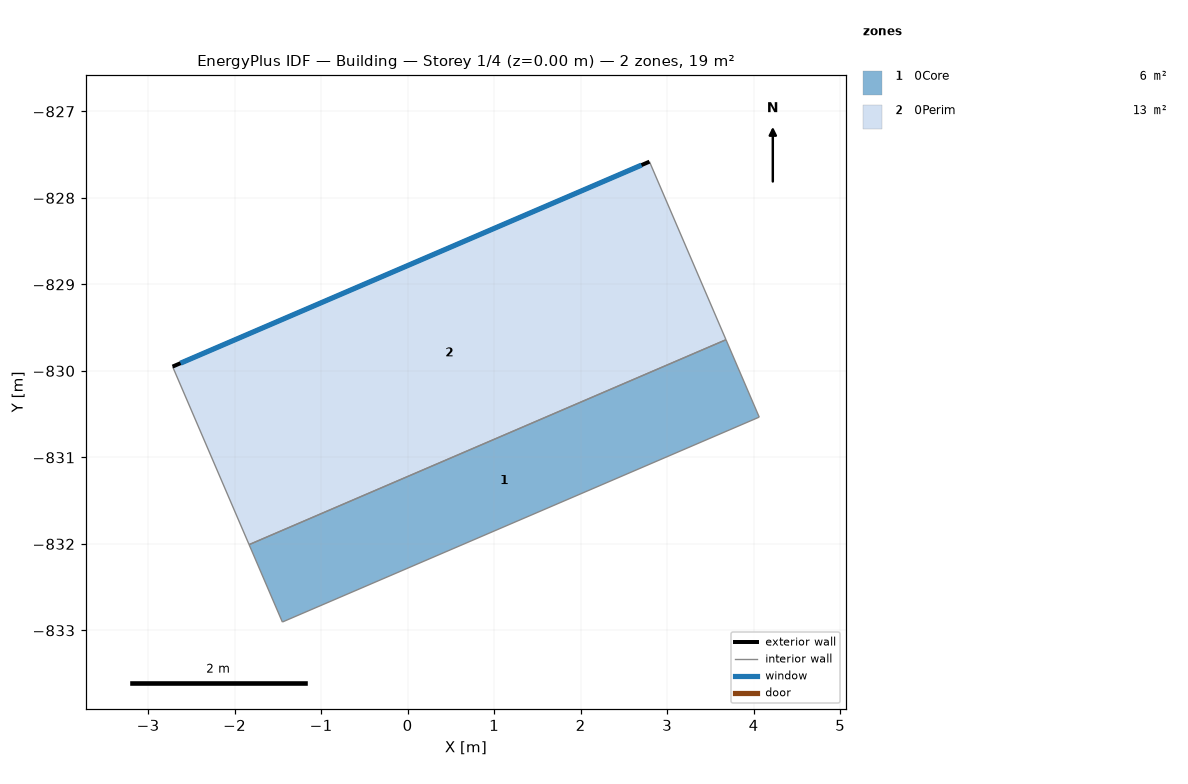
=== STOREY PLAN SPEC (per zone: floor XY polygon, exterior-wall plan segments, windows/doors) ===
zone 1: 0Core  (5.8 m²)
  floor: (3.68, -829.64) (4.06, -830.53) (-1.45, -832.90) (-1.83, -832.01)
  interior walls: 4
zone 2: 0Perim  (13.4 m²)
  floor: (2.80, -827.58) (3.68, -829.64) (-1.83, -832.01) (-2.72, -829.95)
  exterior wall: (-2.72, -829.95) – (2.80, -827.58)  [6.0 m]
    window: (-2.62, -829.91) – (2.70, -827.62)  [5.0 m²]
  interior walls: 3

=== DERIVED (storey summary) ===
Building: Building
Storey: 1 of 4  (floor level z = 0.00 m)
Storey gross floor area: 19.3 m²
Zones on this storey: 2
  - 0Core: floor 5.8 m²
  - 0Perim: floor 13.4 m²; exterior wall 6.0 m (25.2 m²); 1 window(s) 5.0 m²; WWR 20.0%
Zone adjacency (shared interzone walls):
  - 0Core ↔ 0Perim